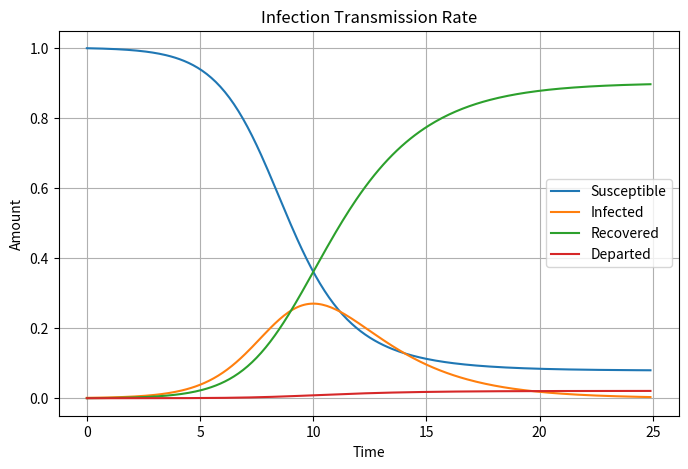

Recreate this plot in Python.

""" A model of transmission rate in a population """
import matplotlib.pyplot as plt


class TransmissionRate:
    """ Create transmission curves based on transmission rate and recovery rate """
    def __init__(self):
        # Start values
        self.N = 1
        self.I_start = 0.001
        self.S_start = self.N - self.I_start
        self.R_start = 0
        self.D_start = 0

        # Transmission rate and recovery rate
        self.transmission = 1.2
        self.recovery = 0.43
        self.departure = 0.01

        # Time variables
        self.time = 0
        self.time_max = 25

        # Resolution, high value ==> high resolution, must be integer
        self.resolution = 10

        # Variables
        self.I = self.I_start       # I for infected
        self.S = self.S_start       # S for susceptible
        self.R = self.R_start       # R for recovered
        self.D = self.D_start       # D for departed

        self.I_rate = 0
        self.R_rate = 0
        self.D_rate = 0

        # List for plot
        self.S_l = []
        self.I_l = []
        self.R_l = []
        self.D_l = []
        self.time_l = list(range(int(self.time_max * self.resolution)))

        # Run the calculations
        self.simulate()

        # Do the plot
        self.plot_results()

    def simulate(self):
        """ Do all the calculations and save results """
        while self.time < self.time_max:

            """ Calculate all the rates. Divide with resolution """
            # the infected growth rate is based on the number of infected and susceptible + transmission rate
            self.I_rate = self.transmission * self.I * self.S / self.resolution

            # Recovery rate is based on the number of infected and recovery rate
            self.R_rate = self.recovery * self.I / self.resolution

            # Departure rate is base on the number of infected and departure rate
            self.D_rate = self.departure * self.I / self.resolution

            """ Use the rates to calculate the next values and save them """
            # New values on susceptible, infected and recovered are calculated
            self.S = self.S - self.I_rate
            self.I = self.I + self.I_rate - self.R_rate - self.D_rate
            self.R = self.R + self.R_rate
            self.D = self.D + self.D_rate

            # Save values in lists
            self.S_l.append(self.S)
            self.I_l.append(self.I)
            self.R_l.append(self.R)
            self.D_l.append(self.D)

            self.time += 1 / self.resolution

    def plot_results(self):
        """ plot the results in a nice graph """
        # Fix time variable
        t = []
        for time in self.time_l:
            t.append(time / self.resolution)

        # Do all the plot stuff
        plt.figure(figsize=(8, 5))
        plt.plot(t, self.S_l)
        plt.plot(t, self.I_l)
        plt.plot(t, self.R_l)
        plt.plot(t, self.D_l)
        plt.legend(labels=["Susceptible", "Infected", "Recovered", "Departed"], loc="right")
        plt.title('Infection Transmission Rate')
        plt.xlabel('Time')
        plt.ylabel('Amount')
        plt.grid(True)
        plt.show()


run = TransmissionRate()
